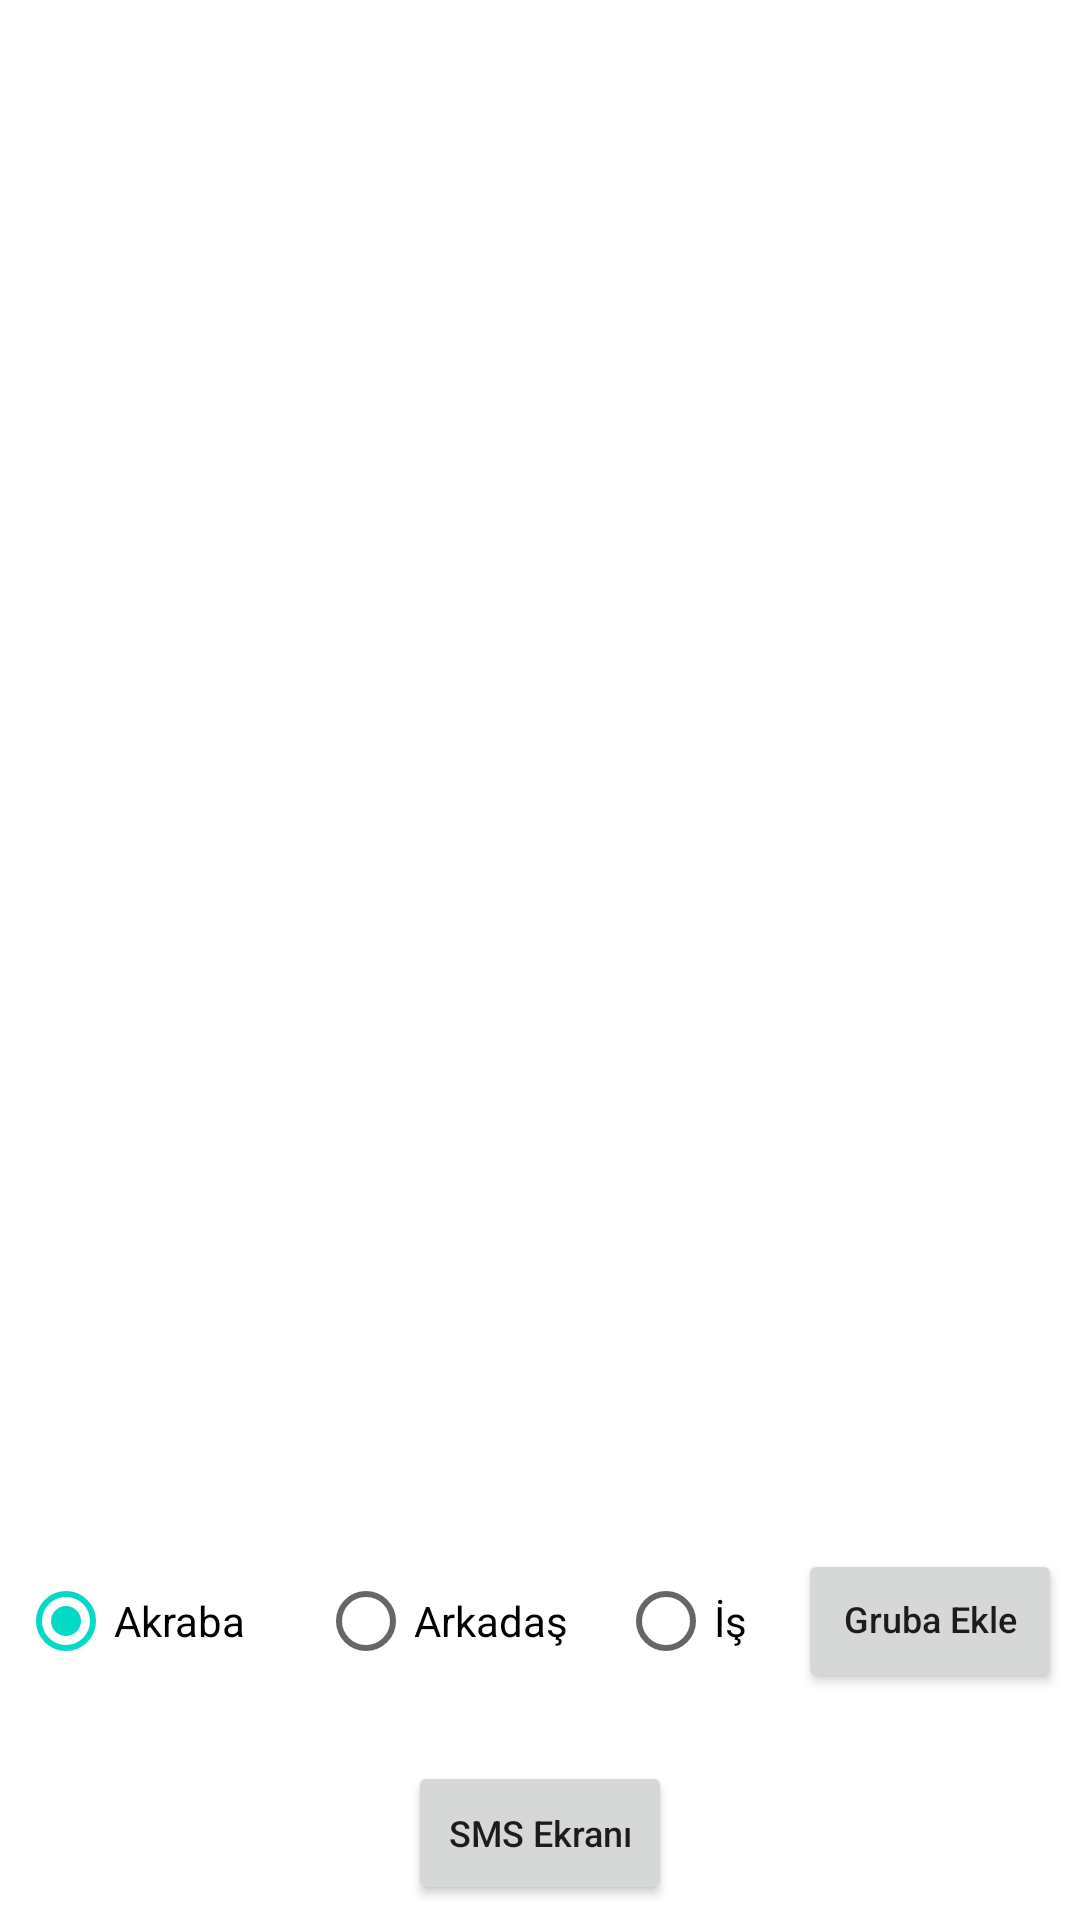

Write the Android layout XML for this screen, with the resource values it uses.
<!-- AndroidManifest.xml: application theme Theme.MeralKarduz -->
<!-- res/layout/activity_main.xml -->
<?xml version="1.0" encoding="utf-8"?>
<LinearLayout xmlns:android="http://schemas.android.com/apk/res/android"
    android:layout_width="match_parent"
    android:layout_height="match_parent"
    android:orientation="vertical"
    android:padding="5dp"
    android:weightSum="10"> 
    <LinearLayout
        android:layout_width="match_parent"
        android:layout_height="0dp"
        android:layout_weight="8">

        <ListView
            android:id="@+id/briefContactsListView"
            android:layout_width="match_parent"
            android:layout_height="match_parent" />

    </LinearLayout>

    <LinearLayout
        android:layout_width="match_parent"
        android:layout_height="0dp"
        android:layout_weight="1"
        android:gravity="center"
        android:orientation="horizontal">

        <RadioGroup
            android:id="@+id/radio_group"
            android:layout_width="wrap_content"
            android:layout_height="wrap_content"
            android:layout_above="@+id/view_below"
            android:orientation="horizontal">

            <RadioButton
                android:id="@+id/radioButtonAkraba"
                android:layout_width="100dp"
                android:layout_height="wrap_content"
                android:checked="true"
                android:text="Akraba" />

            <RadioButton
                android:id="@+id/radioButtonArkadas"
                android:layout_width="100dp"
                android:layout_height="wrap_content"
                android:text="Arkadaş" />

            <RadioButton
                android:id="@+id/radioButtonIs"
                android:layout_width="60dp"
                android:layout_height="wrap_content"
                android:text="İş" />


        </RadioGroup>

        <Button
            android:id="@+id/buttonGrubaEkle"
            android:layout_width="wrap_content"
            android:layout_height="wrap_content"
            android:includeFontPadding="false"
            android:text="Gruba Ekle"
            android:textAllCaps="false"
            android:textSize="12sp" />
    </LinearLayout>

    <LinearLayout
        android:layout_width="match_parent"
        android:layout_height="0dp"
        android:layout_weight="1"
        android:gravity="center|bottom"
        android:orientation="horizontal">

        <Button
            android:id="@+id/buttonSwitchToMsgSender"
            android:layout_width="wrap_content"
            android:layout_height="wrap_content"
            android:textSize="12sp"
            android:text="SMS Ekranı"
            android:textAllCaps="false" />
    </LinearLayout>
</LinearLayout>
<!-- resources referenced by this layout -->
<resources>
  <style name="Theme.MeralKarduz" parent="Theme.MaterialComponents.DayNight.DarkActionBar">
          
          <item name="colorPrimary">@color/purple_500</item>
          <item name="colorPrimaryVariant">@color/purple_700</item>
          <item name="colorOnPrimary">@color/white</item>
          
          <item name="colorSecondary">@color/teal_200</item>
          <item name="colorSecondaryVariant">@color/teal_700</item>
          <item name="colorOnSecondary">@color/black</item>
          
          <item name="android:statusBarColor" tools:targetApi="l">?attr/colorPrimaryVariant</item>
          
      </style>
  <!-- not gathered from this repository: default colours our renderer supplied (Android Studio template values) -->
  <color name="purple_500">#FF6200EE</color>
  <color name="purple_700">#FF3700B3</color>
  <color name="teal_200">#FF03DAC5</color>
  <color name="teal_700">#FF018786</color>
  <color name="black">#FF000000</color>
  <color name="white">#FFFFFFFF</color>
</resources>
